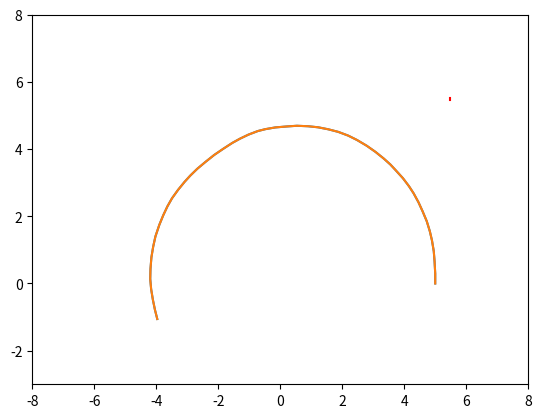

Python code for this plot:
#/usr/bin/python
"""
Simulator for running SLAM -- simulate a simple 2d environment
"""
from numpy import pi, array, sin, cos, eye, zeros, matrix, sqrt
from scipy.stats import chi2
import numpy as np
import matplotlib.pyplot as plt
import time

def get_covariance_ellipse(mu, sig, conf):
    n_pts = 100
    D, V = np.linalg.eig(sig);
    scale = chi2.ppf(conf, len(mu))
    axis_1 = V[:, 0]*sqrt(scale * D[0])
    axis_2 = V[:, 1]*sqrt(scale * D[1])
    axis_1 = axis_1.reshape(-1,1)
    axis_2 = axis_2.reshape(-1,1)
    points = zeros(shape=(2, n_pts));
    for i in range(n_pts):
        th = i / (n_pts-1) * 2 * pi
        pt = sin(th) * axis_2 + cos(th) *axis_1 + mu
        points[:, i] = pt[:,0]
    return points


plt.ion()
n_steps = 50
update_rate = 5
n_map_pts = 80;
map_lb = array([-8, -3])
map_ub = array([8, 8])
max_msmt_dist = 2
circle_rad = 5
dt=0.1

nominal_u = array([[circle_rad *pi / n_steps /dt],[pi/n_steps/dt]])

Sig_n = array([[0.1, 0.001],[0.001, 0.1]])
sig_pt = array([[0.01, 0.001], [0.001, 0.01]])

## Initial state (True and estimate)
x_true = array([circle_rad, 0, pi/2]).reshape(3, 1)
x_t = array([circle_rad, 0, pi/2]).reshape(3, 1)
Sig_t = 0.01*np.eye(3)

## Generate Map Points
map_pts = np.random.rand(2, n_map_pts)

for i in range(n_map_pts):
    map_pts[:, i] = map_lb + np.multiply(map_pts[:, i], map_ub - map_lb)

seen_pt = zeros(shape=(1, n_map_pts))

#fig = plt.figure()
#ax = fig.add_axes([map_lb[0], map_lb[1], map_ub[0], map_ub[1]])
# ax.axis('equal')
ax = plt.gca()
plt.axis((-8, 8, -3, 8))
plot, = ax.plot(x_true[0], x_true[1])
elipse = get_covariance_ellipse(x_true[0:-1, 0], Sig_n, 0.9)
plot2, = ax.plot(elipse[:,0], elipse[:,1], 'r')

X_true = zeros(shape=(3,n_steps))
cov_pts_x = []
trajectory = x_true

for step in range(n_steps):
    # propagate true state
    u_true = nominal_u + np.random.multivariate_normal([0,0], Sig_n).reshape(-1,1)
    v, omega = u_true
    x_true_new = array([x_true[0]+v*dt*cos(x_true[2]), x_true[1]+v*dt*sin(x_true[2]), x_true[2] + dt*omega])
    x_true = x_true_new
    trajectory = np.concatenate((trajectory, x_true), axis=1)
    # print(trajectory.shape)
    # print('x_true', x_true)
    plot.set_data(trajectory[0,:], trajectory[1,:])
    plot2.set_data(elipse[:,0], elipse[:,1])

    plt.draw()
    plt.pause(0.01)
    # X_true[:, step] = x_true

plt.plot(trajectory[0,:], trajectory[1,:])
plt.show()
